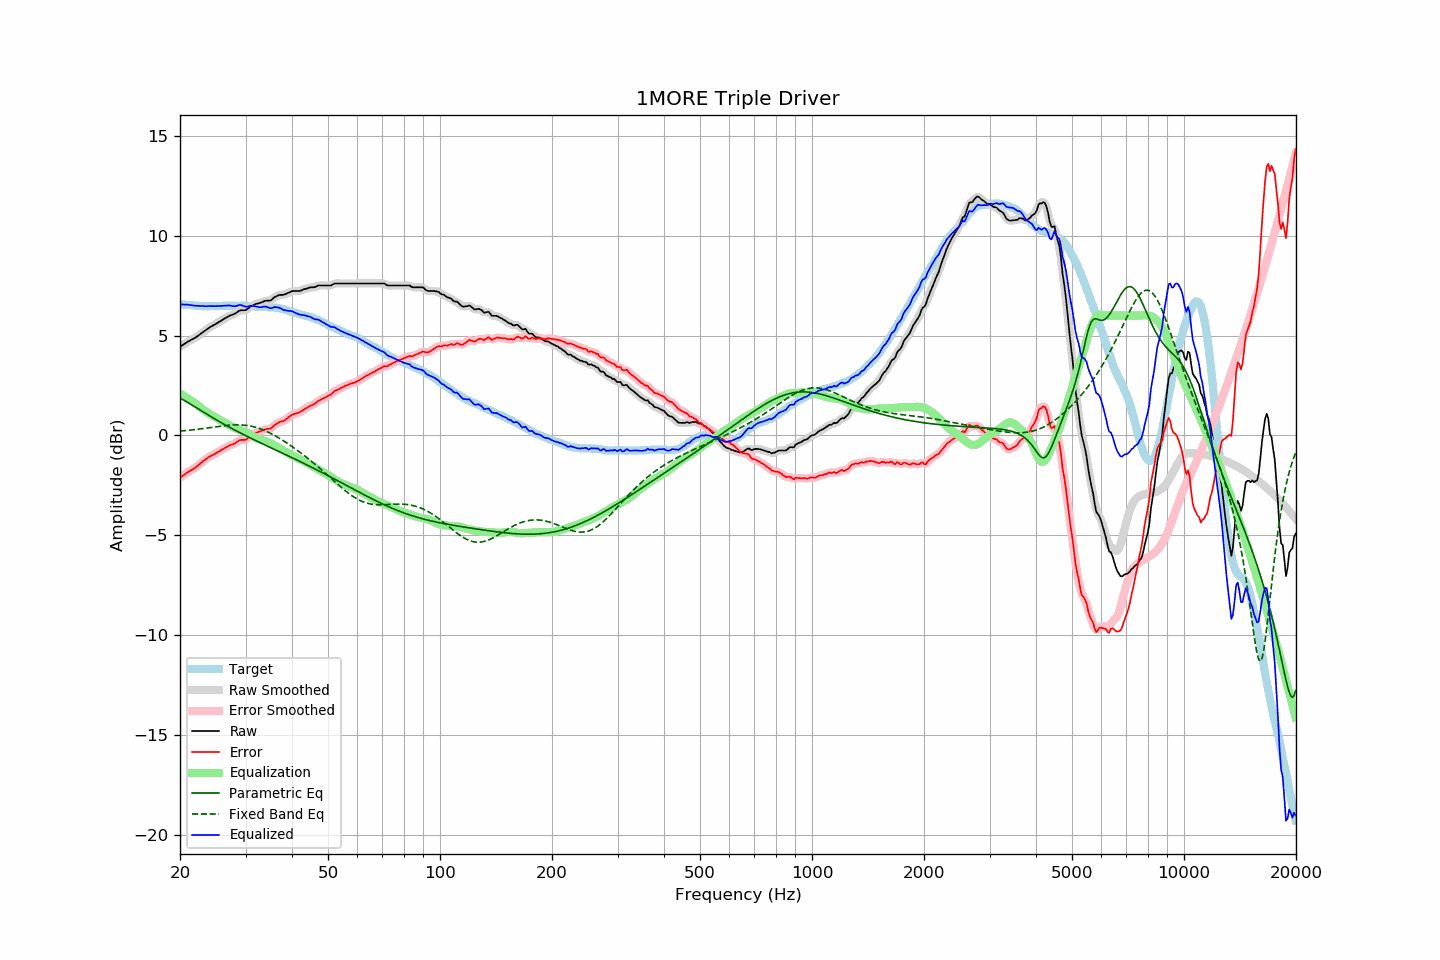

Source data for this figure (header and first rows):
frequency, raw, error, smoothed, error_smoothed, equalization, parametric_eq, fixed_band_eq, equalized_raw, equalized_smoothed, target
20.00, 4.45, -2.12, 4.45, -2.12, 2.11, 1.87, 0.22, 6.56, 6.56, 6.57
20.20, 4.50, -2.06, 4.50, -2.06, 2.06, 1.83, 0.22, 6.56, 6.56, 6.56
20.40, 4.55, -2.00, 4.55, -2.00, 2.01, 1.78, 0.23, 6.55, 6.55, 6.55
20.61, 4.60, -1.95, 4.60, -1.95, 1.95, 1.74, 0.24, 6.55, 6.55, 6.55
20.81, 4.65, -1.88, 4.65, -1.89, 1.90, 1.69, 0.25, 6.55, 6.55, 6.53
21.02, 4.70, -1.83, 4.69, -1.83, 1.85, 1.64, 0.25, 6.54, 6.54, 6.53
21.23, 4.74, -1.78, 4.74, -1.78, 1.79, 1.59, 0.26, 6.53, 6.53, 6.52
21.44, 4.79, -1.74, 4.78, -1.74, 1.74, 1.55, 0.27, 6.52, 6.52, 6.53
21.66, 4.83, -1.69, 4.83, -1.69, 1.68, 1.50, 0.28, 6.51, 6.51, 6.52
21.87, 4.87, -1.64, 4.87, -1.64, 1.63, 1.45, 0.29, 6.50, 6.50, 6.51
22.09, 4.92, -1.58, 4.92, -1.58, 1.57, 1.40, 0.30, 6.49, 6.49, 6.50
22.31, 4.98, -1.52, 4.98, -1.52, 1.51, 1.35, 0.31, 6.49, 6.49, 6.50
22.54, 5.04, -1.45, 5.04, -1.45, 1.45, 1.30, 0.32, 6.49, 6.49, 6.49
22.76, 5.10, -1.39, 5.10, -1.38, 1.39, 1.25, 0.33, 6.48, 6.48, 6.48
22.99, 5.16, -1.32, 5.16, -1.32, 1.32, 1.20, 0.34, 6.48, 6.48, 6.47
23.22, 5.22, -1.25, 5.21, -1.26, 1.26, 1.15, 0.35, 6.47, 6.47, 6.46
23.45, 5.27, -1.21, 5.27, -1.19, 1.20, 1.10, 0.36, 6.47, 6.47, 6.47
23.69, 5.33, -1.14, 5.33, -1.14, 1.14, 1.05, 0.37, 6.47, 6.47, 6.46
23.92, 5.39, -1.07, 5.38, -1.08, 1.09, 1.00, 0.38, 6.48, 6.47, 6.46
24.16, 5.44, -1.03, 5.44, -1.04, 1.04, 0.95, 0.40, 6.48, 6.48, 6.47
24.40, 5.48, -1.00, 5.48, -1.00, 0.99, 0.90, 0.41, 6.47, 6.47, 6.48
24.65, 5.53, -0.95, 5.52, -0.96, 0.95, 0.85, 0.42, 6.47, 6.47, 6.48
24.89, 5.57, -0.91, 5.57, -0.91, 0.90, 0.81, 0.43, 6.47, 6.47, 6.48
25.14, 5.62, -0.86, 5.62, -0.86, 0.86, 0.76, 0.44, 6.48, 6.48, 6.48
25.39, 5.67, -0.81, 5.67, -0.81, 0.81, 0.71, 0.45, 6.48, 6.48, 6.48
25.65, 5.72, -0.76, 5.72, -0.76, 0.77, 0.67, 0.46, 6.48, 6.48, 6.48
25.91, 5.77, -0.72, 5.77, -0.72, 0.72, 0.62, 0.47, 6.48, 6.49, 6.49
26.16, 5.82, -0.68, 5.82, -0.68, 0.67, 0.58, 0.48, 6.49, 6.49, 6.50
26.43, 5.87, -0.63, 5.86, -0.63, 0.63, 0.53, 0.49, 6.49, 6.49, 6.49
26.69, 5.91, -0.59, 5.91, -0.58, 0.59, 0.49, 0.50, 6.49, 6.50, 6.49
26.96, 5.96, -0.54, 5.95, -0.54, 0.55, 0.44, 0.51, 6.50, 6.50, 6.49
27.23, 6.00, -0.49, 5.99, -0.50, 0.51, 0.40, 0.51, 6.50, 6.50, 6.49
27.50, 6.03, -0.46, 6.03, -0.47, 0.46, 0.35, 0.52, 6.49, 6.49, 6.49
27.77, 6.06, -0.44, 6.06, -0.44, 0.42, 0.31, 0.52, 6.48, 6.48, 6.50
28.05, 6.09, -0.41, 6.09, -0.40, 0.38, 0.27, 0.53, 6.47, 6.47, 6.50
28.33, 6.14, -0.35, 6.14, -0.35, 0.34, 0.23, 0.53, 6.48, 6.49, 6.49
28.62, 6.20, -0.29, 6.19, -0.29, 0.32, 0.19, 0.53, 6.51, 6.51, 6.48
28.90, 6.25, -0.25, 6.24, -0.25, 0.29, 0.14, 0.53, 6.53, 6.53, 6.49
29.19, 6.27, -0.23, 6.26, -0.23, 0.26, 0.10, 0.53, 6.53, 6.52, 6.49
29.48, 6.27, -0.22, 6.27, -0.23, 0.23, 0.06, 0.52, 6.49, 6.49, 6.49
29.78, 6.27, -0.22, 6.27, -0.22, 0.19, 0.02, 0.51, 6.46, 6.46, 6.49
30.08, 6.28, -0.22, 6.29, -0.20, 0.16, -0.02, 0.51, 6.44, 6.45, 6.50
30.38, 6.34, -0.15, 6.34, -0.15, 0.12, -0.06, 0.49, 6.46, 6.46, 6.49
30.68, 6.40, -0.08, 6.39, -0.09, 0.08, -0.10, 0.48, 6.48, 6.47, 6.47
30.99, 6.46, -0.02, 6.45, -0.02, 0.03, -0.14, 0.47, 6.49, 6.48, 6.47
31.30, 6.50, 0.04, 6.50, 0.04, -0.01, -0.18, 0.45, 6.48, 6.48, 6.46
31.61, 6.54, 0.08, 6.54, 0.08, -0.06, -0.22, 0.43, 6.47, 6.47, 6.46
31.93, 6.58, 0.13, 6.57, 0.12, -0.11, -0.25, 0.41, 6.46, 6.46, 6.45
32.24, 6.60, 0.15, 6.60, 0.16, -0.16, -0.29, 0.38, 6.44, 6.44, 6.44
32.57, 6.62, 0.18, 6.62, 0.18, -0.19, -0.33, 0.36, 6.43, 6.43, 6.43
32.89, 6.64, 0.21, 6.64, 0.21, -0.22, -0.37, 0.33, 6.42, 6.42, 6.43
33.22, 6.67, 0.24, 6.67, 0.24, -0.24, -0.41, 0.30, 6.43, 6.43, 6.43
33.55, 6.71, 0.28, 6.70, 0.28, -0.26, -0.45, 0.27, 6.45, 6.44, 6.43
33.89, 6.74, 0.30, 6.73, 0.31, -0.28, -0.48, 0.23, 6.45, 6.45, 6.43
34.23, 6.75, 0.33, 6.74, 0.32, -0.31, -0.52, 0.20, 6.44, 6.43, 6.42
34.57, 6.75, 0.33, 6.74, 0.33, -0.34, -0.56, 0.16, 6.40, 6.40, 6.42
34.92, 6.75, 0.33, 6.76, 0.35, -0.38, -0.60, 0.12, 6.37, 6.38, 6.41
35.27, 6.80, 0.38, 6.80, 0.39, -0.42, -0.63, 0.08, 6.38, 6.38, 6.42
35.62, 6.87, 0.46, 6.86, 0.45, -0.46, -0.67, 0.03, 6.40, 6.40, 6.41
35.97, 6.94, 0.53, 6.92, 0.52, -0.51, -0.71, -0.01, 6.43, 6.42, 6.40
... 635 more rows
